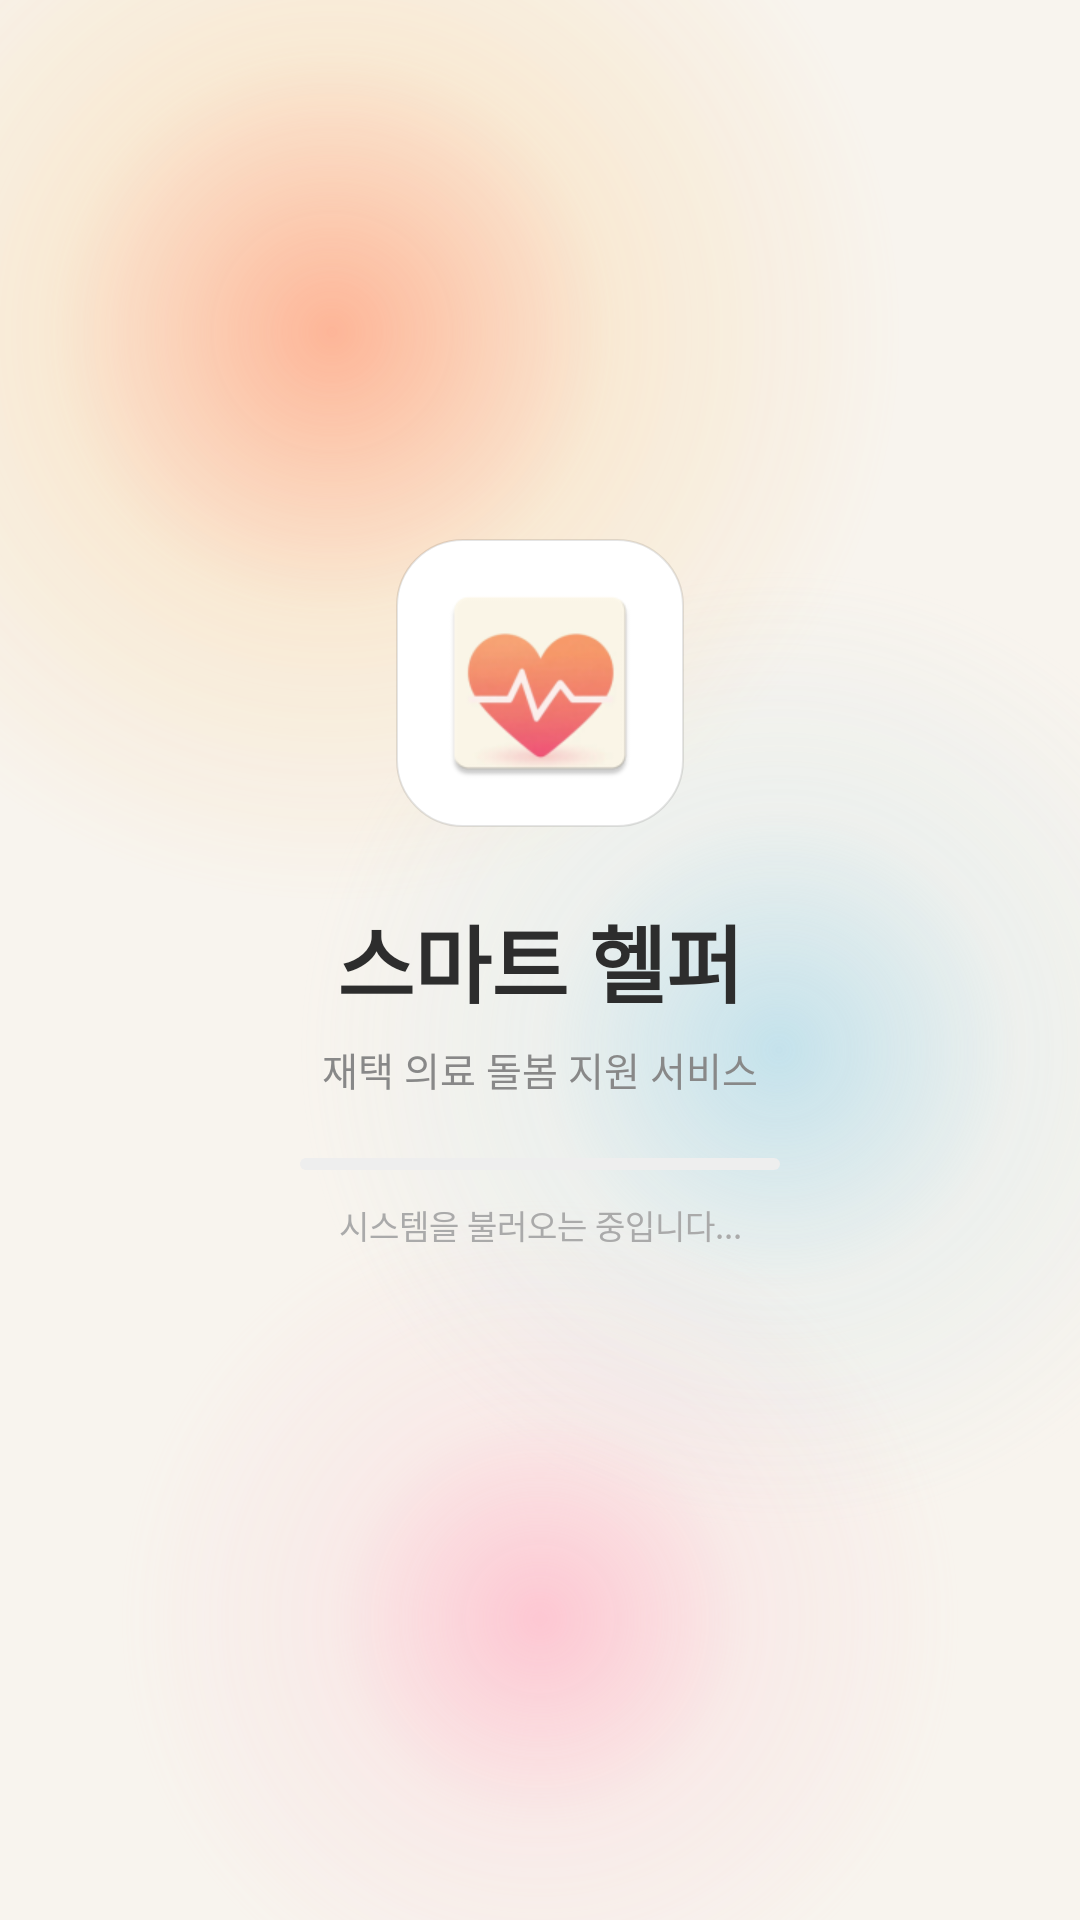

Reconstruct the res/layout file that produces this screen, plus the resources it refers to.
<!-- AndroidManifest.xml: application theme Theme.SmartHelper -->
<!-- res/layout/activity_splash.xml -->
<?xml version="1.0" encoding="utf-8"?>
<androidx.constraintlayout.widget.ConstraintLayout
    xmlns:android="http://schemas.android.com/apk/res/android"
    xmlns:app="http://schemas.android.com/apk/res-auto"
    android:layout_width="match_parent"
    android:layout_height="match_parent"
    android:background="#FFF8F4EE">

    <ImageView
        android:layout_width="380dp"
        android:layout_height="380dp"
        android:src="@drawable/blob_orange"
        android:alpha="0.75"
        app:layout_constraintStart_toStartOf="parent"
        app:layout_constraintTop_toTopOf="parent"
        android:layout_marginStart="-80dp"
        android:layout_marginTop="-80dp" />

    <ImageView
        android:layout_width="320dp"
        android:layout_height="320dp"
        android:src="@drawable/blob_blue"
        android:alpha="0.65"
        app:layout_constraintEnd_toEndOf="parent"
        app:layout_constraintBottom_toBottomOf="parent"
        app:layout_constraintTop_toTopOf="parent"
        android:layout_marginEnd="-60dp"
        android:layout_marginBottom="-60dp" />

    <ImageView
        android:layout_width="280dp"
        android:layout_height="280dp"
        android:src="@drawable/blob_pink"
        android:alpha="0.70"
        app:layout_constraintStart_toStartOf="parent"
        app:layout_constraintEnd_toEndOf="parent"
        app:layout_constraintBottom_toBottomOf="parent"
        android:layout_marginBottom="-40dp" />

    <ImageView
        android:id="@+id/iv_app_icon"
        android:layout_width="96dp"
        android:layout_height="96dp"
        android:src="@mipmap/ic_launcher"
        android:background="@drawable/icon_bg_rounded"
        android:padding="12dp"
        android:elevation="4dp"
        app:layout_constraintStart_toStartOf="parent"
        app:layout_constraintEnd_toEndOf="parent"
        app:layout_constraintBottom_toTopOf="@id/tv_app_name"
        android:layout_marginBottom="24dp" />

    
    <TextView
        android:id="@+id/tv_app_name"
        android:layout_width="wrap_content"
        android:layout_height="wrap_content"
        android:text="스마트 헬퍼"
        android:textSize="28sp"
        android:textColor="#2D2D2D"
        android:textStyle="bold"
        app:layout_constraintStart_toStartOf="parent"
        app:layout_constraintEnd_toEndOf="parent"
        app:layout_constraintTop_toTopOf="parent"
        app:layout_constraintBottom_toBottomOf="parent" />

    
    <TextView
        android:id="@+id/tv_subtitle"
        android:layout_width="wrap_content"
        android:layout_height="wrap_content"
        android:text="재택 의료 돌봄 지원 서비스"
        android:textSize="13sp"
        android:textColor="#888888"
        android:layout_marginTop="6dp"
        app:layout_constraintStart_toStartOf="parent"
        app:layout_constraintEnd_toEndOf="parent"
        app:layout_constraintTop_toBottomOf="@id/tv_app_name" />

    
    <ProgressBar
        android:id="@+id/progress_bar"
        style="@style/Widget.AppCompat.ProgressBar.Horizontal"
        android:layout_width="160dp"
        android:layout_height="4dp"
        android:progressDrawable="@drawable/progress_bar_drawable"
        android:max="100"
        android:progress="0"
        android:layout_marginTop="20dp"
        app:layout_constraintStart_toStartOf="parent"
        app:layout_constraintEnd_toEndOf="parent"
        app:layout_constraintTop_toBottomOf="@id/tv_subtitle" />

    
    <TextView
        android:id="@+id/tv_loading"
        android:layout_width="wrap_content"
        android:layout_height="wrap_content"
        android:text="시스템을 불러오는 중입니다..."
        android:textSize="11sp"
        android:textColor="#AAAAAA"
        android:layout_marginTop="10dp"
        app:layout_constraintStart_toStartOf="parent"
        app:layout_constraintEnd_toEndOf="parent"
        app:layout_constraintTop_toBottomOf="@id/progress_bar" />

</androidx.constraintlayout.widget.ConstraintLayout>
<!-- resources referenced by this layout -->
<resources>
  <!-- drawable blob_blue (drawable) -->
  <?xml version="1.0" encoding="utf-8"?>
  <shape xmlns:android="http://schemas.android.com/apk/res/android"
      android:shape="oval">
      <gradient
          android:type="radial"
          android:gradientRadius="50%"
          android:startColor="#FFA8D8EA"
          android:centerColor="#33A8D8EA"
          android:endColor="#00FFFFFF" />
  </shape>
  <!-- drawable blob_orange (drawable) -->
  <?xml version="1.0" encoding="utf-8"?>
  <shape xmlns:android="http://schemas.android.com/apk/res/android"
      android:shape="oval">
      <gradient
          android:type="radial"
          android:gradientRadius="50%"
          android:startColor="#FFFFA07A"
          android:centerColor="#33FFB347"
          android:endColor="#00FFFFFF" />
  </shape>
  <!-- drawable blob_pink (drawable) -->
  <?xml version="1.0" encoding="utf-8"?>
  <shape xmlns:android="http://schemas.android.com/apk/res/android"
      android:shape="oval">
      <gradient
          android:type="radial"
          android:gradientRadius="50%"
          android:startColor="#FFFFB3C6"
          android:centerColor="#33FFB3C6"
          android:endColor="#00FFFFFF" />
  </shape>
  <!-- drawable icon_bg_rounded (drawable) -->
  <?xml version="1.0" encoding="utf-8"?>
  <shape xmlns:android="http://schemas.android.com/apk/res/android"
      android:shape="rectangle">
      <solid android:color="#FFFFFFFF" />
      <corners android:radius="22dp" />
      <padding
          android:left="10dp"
          android:top="10dp"
          android:right="10dp"
          android:bottom="10dp" />
      <stroke
          android:width="0.5dp"
          android:color="#1A000000" />
  </shape>
  <!-- drawable progress_bar_drawable (drawable) -->
  <?xml version="1.0" encoding="utf-8"?>
  <layer-list xmlns:android="http://schemas.android.com/apk/res/android">
      
      <item android:id="@android:id/background">
          <shape android:shape="rectangle">
              <solid android:color="#EEEEEE" />
              <corners android:radius="2dp" />
          </shape>
      </item>
      
      <item android:id="@android:id/progress">
          <clip>
              <shape android:shape="rectangle">
                  <gradient
                      android:type="linear"
                      android:angle="0"
                      android:startColor="#FF8C00"
                      android:endColor="#FFB347" />
                  <corners android:radius="2dp" />
              </shape>
          </clip>
      </item>
  </layer-list>
  <!-- mipmap ic_launcher: webp bitmap (mipmap-hdpi, 3136 bytes) -->
  <style name="Theme.SmartHelper" parent="Base.Theme.SmartHelper" />
  <style name="Base.Theme.SmartHelper" parent="Theme.Material3.DayNight.NoActionBar">
          
          
      </style>
</resources>
